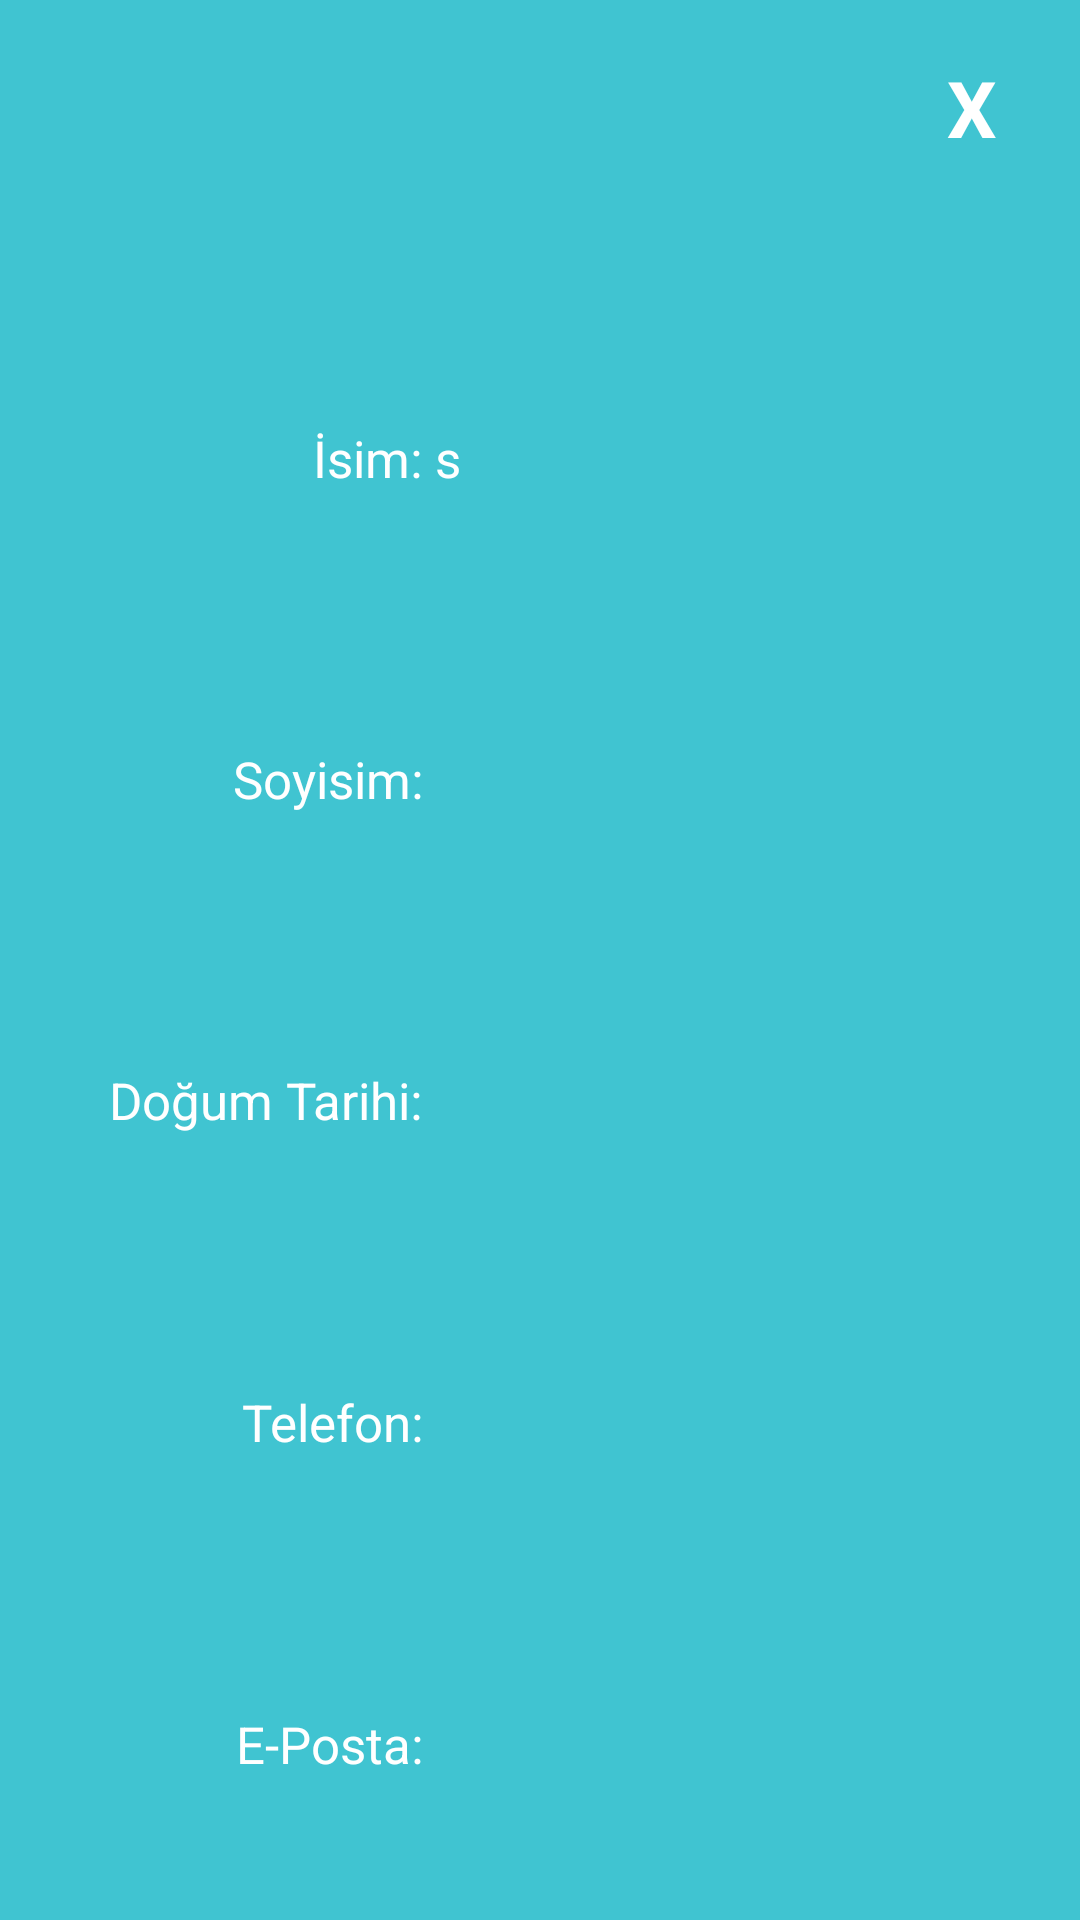

Here is an Android app screen rendered from its layout file. Give the layout XML and the strings, colors and styles it references.
<!-- AndroidManifest.xml: application theme Theme.Valven -->
<!-- res/layout/custompopup.xml -->
<?xml version="1.0" encoding="utf-8"?>
<LinearLayout
    xmlns:android="http://schemas.android.com/apk/res/android"
    android:orientation="vertical"
    android:layout_width="350dp"
    android:layout_height="475dp"
    android:background="#40c4d1"
    android:padding="5dp"
    android:layout_gravity="center">

    <RelativeLayout
        android:layout_width="match_parent"
        android:layout_height="0dp"
        android:layout_weight="0.15">
        <LinearLayout
            android:layout_width="match_parent"
            android:layout_height="match_parent"
            android:orientation="vertical"
            android:padding="6dp">
            <TextView
                android:id="@+id/kapat"
                android:layout_width="50dp"
                android:layout_height="50dp"
                android:textColor="#ffffff"
                android:text="X"
                android:textSize="26dp"
                android:textStyle="bold"
                android:layout_gravity="end"
                android:gravity="center"></TextView>
        </LinearLayout>
    </RelativeLayout>

    <RelativeLayout
        android:layout_width="match_parent"
        android:layout_height="0dp"
        android:layout_weight="0.17">
        <LinearLayout
            android:layout_width="match_parent"
            android:layout_height="match_parent"
            android:orientation="horizontal">
            <RelativeLayout
                android:layout_width="0dp"
                android:layout_height="match_parent"
                android:layout_weight="0.4">
                <LinearLayout
                    android:layout_width="match_parent"
                    android:layout_height="match_parent"
                    android:gravity="center">
                    <TextView
                        android:id="@+id/sAd"
                        android:layout_width="wrap_content"
                        android:layout_height="wrap_content"
                        android:layout_weight="1"
                        android:gravity="end"
                        android:text="İsim: "
                        android:textSize="17dp"
                        android:textColor="#ffffff"/>
                </LinearLayout>
            </RelativeLayout>
            <RelativeLayout
                android:layout_width="0dp"
                android:layout_height="match_parent"
                android:layout_weight="0.6">
                <LinearLayout
                    android:layout_width="match_parent"
                    android:layout_height="match_parent"
                    android:gravity="center">
                    <TextView
                        android:id="@+id/popAd"
                        android:layout_width="wrap_content"
                        android:layout_height="wrap_content"
                        android:layout_weight="1"
                        android:text="s"
                        android:textSize="17dp"
                        android:textColor="#ffffff"/>
                </LinearLayout>
            </RelativeLayout>
        </LinearLayout>
    </RelativeLayout>

    <RelativeLayout
        android:layout_width="match_parent"
        android:layout_height="0dp"
        android:layout_weight="0.17">
        <LinearLayout
            android:layout_width="match_parent"
            android:layout_height="match_parent"
            android:orientation="horizontal">
            <RelativeLayout
                android:layout_width="0dp"
                android:layout_height="match_parent"
                android:layout_weight="0.4">
                <LinearLayout
                    android:layout_width="match_parent"
                    android:layout_height="match_parent"
                    android:gravity="center">
                    <TextView
                        android:id="@+id/sSoyad"
                        android:layout_width="wrap_content"
                        android:layout_height="wrap_content"
                        android:layout_weight="1"
                        android:gravity="end"
                        android:text="Soyisim: "
                        android:textSize="17dp"
                        android:textColor="#ffffff"/>
                </LinearLayout>
            </RelativeLayout>
            <RelativeLayout
                android:layout_width="0dp"
                android:layout_height="match_parent"
                android:layout_weight="0.6">
                <LinearLayout
                    android:layout_width="match_parent"
                    android:layout_height="match_parent"
                    android:gravity="center">
                    <TextView
                        android:id="@+id/popSoyad"
                        android:layout_width="wrap_content"
                        android:layout_height="wrap_content"
                        android:layout_weight="1"
                        android:textSize="17dp"
                        android:textColor="#ffffff"/>
                </LinearLayout>
            </RelativeLayout>
        </LinearLayout>
    </RelativeLayout>

    <RelativeLayout
        android:layout_width="match_parent"
        android:layout_height="0dp"
        android:layout_weight="0.17">
        <LinearLayout
            android:layout_width="match_parent"
            android:layout_height="match_parent"
            android:orientation="horizontal">
            <RelativeLayout
                android:layout_width="0dp"
                android:layout_height="match_parent"
                android:layout_weight="0.4">
                <LinearLayout
                    android:layout_width="match_parent"
                    android:layout_height="match_parent"
                    android:gravity="center">
                    <TextView
                        android:id="@+id/sDogum"
                        android:layout_width="wrap_content"
                        android:layout_height="wrap_content"
                        android:layout_weight="1"
                        android:gravity="end"
                        android:text="Doğum Tarihi: "
                        android:textSize="17dp"
                        android:textColor="#ffffff"/>
                </LinearLayout>
            </RelativeLayout>
            <RelativeLayout
                android:layout_width="0dp"
                android:layout_height="match_parent"
                android:layout_weight="0.6">
                <LinearLayout
                    android:layout_width="match_parent"
                    android:layout_height="match_parent"
                    android:gravity="center">
                    <TextView
                        android:id="@+id/popDogum_Tarihi"
                        android:layout_width="wrap_content"
                        android:layout_height="wrap_content"
                        android:layout_weight="1"
                        android:textSize="17dp"
                        android:textColor="#ffffff"/>
                </LinearLayout>
            </RelativeLayout>
        </LinearLayout>
    </RelativeLayout>

    <RelativeLayout
        android:layout_width="match_parent"
        android:layout_height="0dp"
        android:layout_weight="0.17">
        <LinearLayout
            android:layout_width="match_parent"
            android:layout_height="match_parent"
            android:orientation="horizontal">
            <RelativeLayout
                android:layout_width="0dp"
                android:layout_height="match_parent"
                android:layout_weight="0.4">
                <LinearLayout
                    android:layout_width="match_parent"
                    android:layout_height="match_parent"
                    android:gravity="center">
                    <TextView
                        android:id="@+id/sTelefon"
                        android:layout_width="wrap_content"
                        android:layout_height="wrap_content"
                        android:layout_weight="1"
                        android:gravity="end"
                        android:text="Telefon: "
                        android:textSize="17dp"
                        android:textColor="#ffffff"/>
                </LinearLayout>
            </RelativeLayout>
            <RelativeLayout
                android:layout_width="0dp"
                android:layout_height="match_parent"
                android:layout_weight="0.6">
                <LinearLayout
                    android:layout_width="match_parent"
                    android:layout_height="match_parent"
                    android:gravity="center">
                    <TextView
                        android:id="@+id/popTelefon"
                        android:layout_width="wrap_content"
                        android:layout_height="wrap_content"
                        android:layout_weight="1"
                        android:textSize="17dp"
                        android:textColor="#ffffff"/>
                </LinearLayout>
            </RelativeLayout>
        </LinearLayout>
    </RelativeLayout>

    <RelativeLayout
        android:layout_width="match_parent"
        android:layout_height="0dp"
        android:layout_weight="0.17">
        <LinearLayout
            android:layout_width="match_parent"
            android:layout_height="match_parent"
            android:orientation="horizontal">
            <RelativeLayout
                android:layout_width="0dp"
                android:layout_height="match_parent"
                android:layout_weight="0.4">
                <LinearLayout
                    android:layout_width="match_parent"
                    android:layout_height="match_parent"
                    android:gravity="center">
                    <TextView
                        android:id="@+id/sMail"
                        android:layout_width="wrap_content"
                        android:layout_height="wrap_content"
                        android:layout_weight="1"
                        android:gravity="end"
                        android:text="E-Posta: "
                        android:textSize="17dp"
                        android:textColor="#ffffff"/>
                </LinearLayout>
            </RelativeLayout>
            <RelativeLayout
                android:layout_width="0dp"
                android:layout_height="match_parent"
                android:layout_weight="0.6">
                <LinearLayout
                    android:layout_width="match_parent"
                    android:layout_height="match_parent"
                    android:gravity="center">
                    <TextView
                        android:id="@+id/popMail"
                        android:layout_width="wrap_content"
                        android:layout_height="wrap_content"
                        android:layout_weight="1"
                        android:textSize="17dp"
                        android:textColor="#ffffff"/>
                </LinearLayout>
            </RelativeLayout>
        </LinearLayout>
    </RelativeLayout>
</LinearLayout>
<!-- resources referenced by this layout -->
<resources>
  <style name="Theme.Valven" parent="Theme.MaterialComponents.DayNight.NoActionBar">
          
          <item name="colorPrimary">@color/purple_500</item>
          <item name="colorPrimaryVariant">@color/purple_700</item>
          <item name="colorOnPrimary">@color/white</item>
          
          <item name="colorSecondary">@color/teal_200</item>
          <item name="colorSecondaryVariant">@color/teal_700</item>
          <item name="colorOnSecondary">@color/black</item>
          
          <item name="android:statusBarColor" tools:targetApi="l">?attr/colorPrimaryVariant</item>
          
      </style>
  <!-- not gathered from this repository: default colours our renderer supplied (Android Studio template values) -->
  <color name="purple_500">#FF6200EE</color>
  <color name="purple_700">#FF3700B3</color>
  <color name="teal_200">#FF03DAC5</color>
  <color name="teal_700">#FF018786</color>
  <color name="black">#FF000000</color>
  <color name="white">#FFFFFFFF</color>
</resources>
